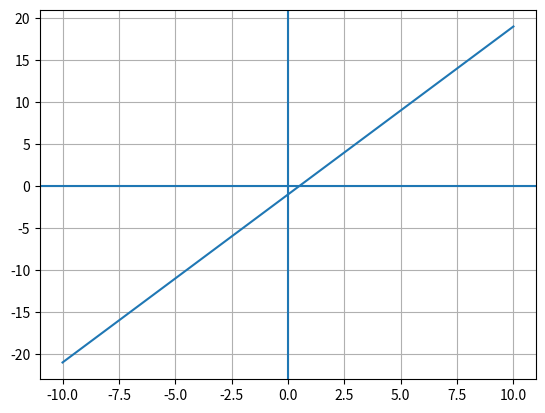

The matplotlib source for this figure:
import matplotlib.pyplot as plt
import numpy as np

# valeurs de x
x = np.linspace(-10, 10, 100)

# équation y = 2x - 1
y = 2*x - 1

# tracé
plt.plot(x, y)
plt.axhline(0)  # axe des x
plt.axvline(0)  # axe des y
plt.grid(True)

plt.show()
